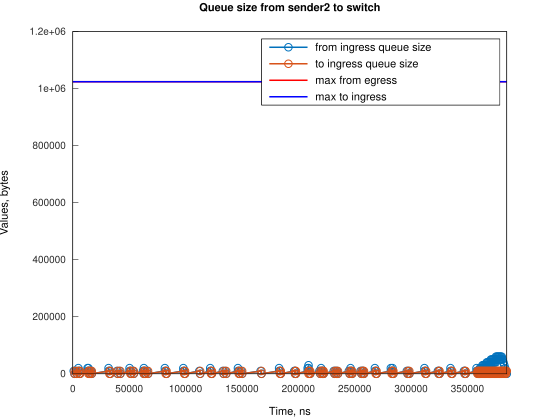

The file beside this chart, header and first rows:
Time, from_ingress_queue_size, to_ingress_queue_size
822, 10000, nan
1567, 0, 10000
1571, 0, 0
2822, 10000, 0
3567, 0, 10000
3570, 0, 0
4918, 10000, 0
4918, 20000, 0
5663, 10000, 10000
5665, 10000, 0
6408, 0, 10000
6410, 0, 0
13108, 10000, 0
13110, 20000, 0
13854, 10000, 0
13857, 20000, 0
14599, 10000, 10000
14602, 10000, 0
15344, 0, 10000
15346, 0, 0
16090, 10000, 0
16835, 0, 10000
16836, 0, 0
31741, 10000, 0
31742, 20000, 0
32486, 10000, 10000
32488, 10000, 0
33231, 0, 10000
33236, 0, 0
39187, 10000, 0
39932, 0, 10000
39935, 0, 0
41422, 10000, 0
42167, 0, 10000
42169, 0, 0
50363, 10000, 0
50364, 20000, 0
51108, 10000, 10000
51111, 10000, 0
51853, 0, 10000
51857, 0, 0
53343, 10000, 0
54088, 0, 10000
54090, 0, 0
62284, 10000, 0
63029, 10000, 10000
63030, 20000, 10000
63032, 20000, 0
63774, 10000, 10000
63777, 10000, 0
64519, 0, 10000
64523, 0, 0
66013, 10000, 0
66758, 0, 10000
66761, 0, 0
81656, 10000, 0
81656, 20000, 0
82400, 10000, 10000
82402, 10000, 0
83146, 0, 10000
... 243 more rows
